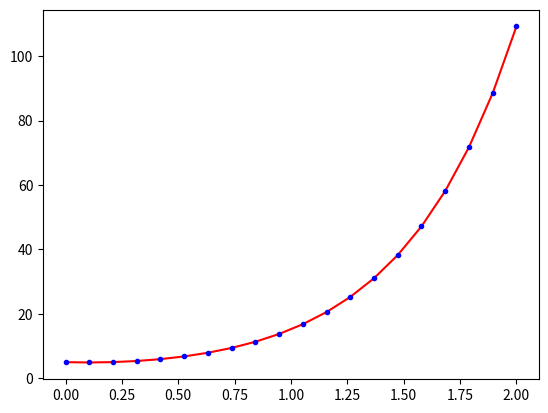

Write the Python code that produced this figure.
%matplotlib inline
import matplotlib.pyplot as plt
import numpy as np

def rk4(y1_0,y2_0,rhs,xl=0.0,xr=1.0,n=100):
    '''
    does 4th order Runge-Kutta for given y1(xl), y2(xl), rhs (right hand side 
    of equation to be integrated) integrates to xy over n steps.  Assume that
    we only have 2 equations to make the code clearer, though note that this whole
    set of solutions can in principle be written for a vector of equations rather than
    two if we wanted to do so.
    '''

    # set up our arrays and step size
    y1 = np.zeros(n)
    y2 = np.zeros(n)
    x = np.linspace(xl, xr, n)
    h = x[1] - x[0]  # stepsize

    # set up left boundary
    y1[0] = y1_0
    y2[0] = y2_0

    # integrate from left to right boundary using given rhs function.
    for m in range(n-1):
        dy1dx_1, dy2dx_1 = rhs(y1[m], y2[m])
        dy1dx_2, dy2dx_2 = rhs(y1[m] + 0.5*h*dy1dx_1, y2[m] + 0.5*h*dy2dx_1)
        dy1dx_3, dy2dx_3 = rhs(y1[m] + 0.5*h*dy1dx_2, y2[m] + 0.5*h*dy2dx_2)
        dy1dx_4, dy2dx_4 = rhs(y1[m] + h*dy1dx_3, y2[m] + h*dy2dx_3)

        y1[m+1] = y1[m] + (h/6.0)*(dy1dx_1 + 2.0*dy1dx_2 + 2.0*dy1dx_3 + dy1dx_4)
        y2[m+1] = y2[m] + (h/6.0)*(dy2dx_1 + 2.0*dy2dx_2 + 2.0*dy2dx_3 + dy2dx_4)

    return y1, y2  # 2 arrays


def rhs(y1, y2):
    '''
    right hand side (i.e., derivatives) from pre-class assignment.
    Original equation is y'' = 4y
    Linearized equations are:
    dy1/dx = y2
    dy2/dx = 4y1
    
    Note that y1 = y
    '''
    dy1dx = y2
    dy2dx = 4.0*y1

    return dy1dx, dy2dx


def analytic_f(x):
    # analytic function we're trying to match
    return 2.0*np.exp(2.0*x) + 3.0*np.exp(-2.0*x)

def analytic_fprime(x):
    # analytic derivative we're trying to match (just for fun)
    return 4.0*np.exp(2.0*x) - 6.0*np.exp(-2.0*x)


# boundaries for equation
x_left = 0.0
x_right = 2.0

# these are the values we actually know are true
y1_left_true = 5.0
y2_right_true = 218.282706

# this many steps in interval (doesn't really matter)
points=20

# desired accuracy
eps = 1.0e-6



# set this to be large
dy = 1.0e+4*eps

y1_0 = y1_left_true  # correct
y2_0 = 0.0  # will adjust

# make a first guess to get some test values for y1, y2 
# (as arrays for plotting convenience - we really only 
#  care about the last points, though!)
y1_old, y2_old = rk4(y1_0,y2_0,rhs,xl=x_left,xr=x_right,n=points)

y2_tm1 = y2_0  # y2[0] at t-1
y2_0 = 0.1    # new guess for y2[0] - will get modified

iter = 0

'''
Iterate using secant method: we want to get the correct value of 
eta, which is y2(0) - the parameter we're trying to find that gives 
us the correct value of y2(2).  So, we want to zero out the difference 
between our estimate of y2(2) and our known value of y2(2), or more
accurately zero:

f(eta) = y2^eta(2) - y2_true(2)

df/deta is the change in y2(2) as we change our estimates for y2(0).
'''
while dy > eps and iter < 10: 
    
    # get new values of y1 and y2 arrays
    y1, y2 = rk4(y1_0,y2_0,rhs,xl=x_left,xr=x_right,n=points)
    
    # technically this is ((y2[p-1]-y2_r_true)-(y2_old[p-1]-y2_r_true))/(y2_0-y2_tml)
    # but I simplified it for ease of reading.
    dfdeta = (y2[points-1] - y2_old[points-1])/(y2_0-y2_tm1)

    deta = -(y2[points-1]-y2_right_true)/dfdeta

    
    y2_tm1 = y2_0
    y2_0 += deta
    
    dy = abs(deta)
    iter += 1
    
    y1_old = y1
    y2_old = y2
    
    print(y1[0],y2[0],iter,dy)
    

x = np.linspace(x_left,x_right,points)
y_an = analytic_f(x)

plt.plot(x,y1,'r-',x,y_an,'b.')

